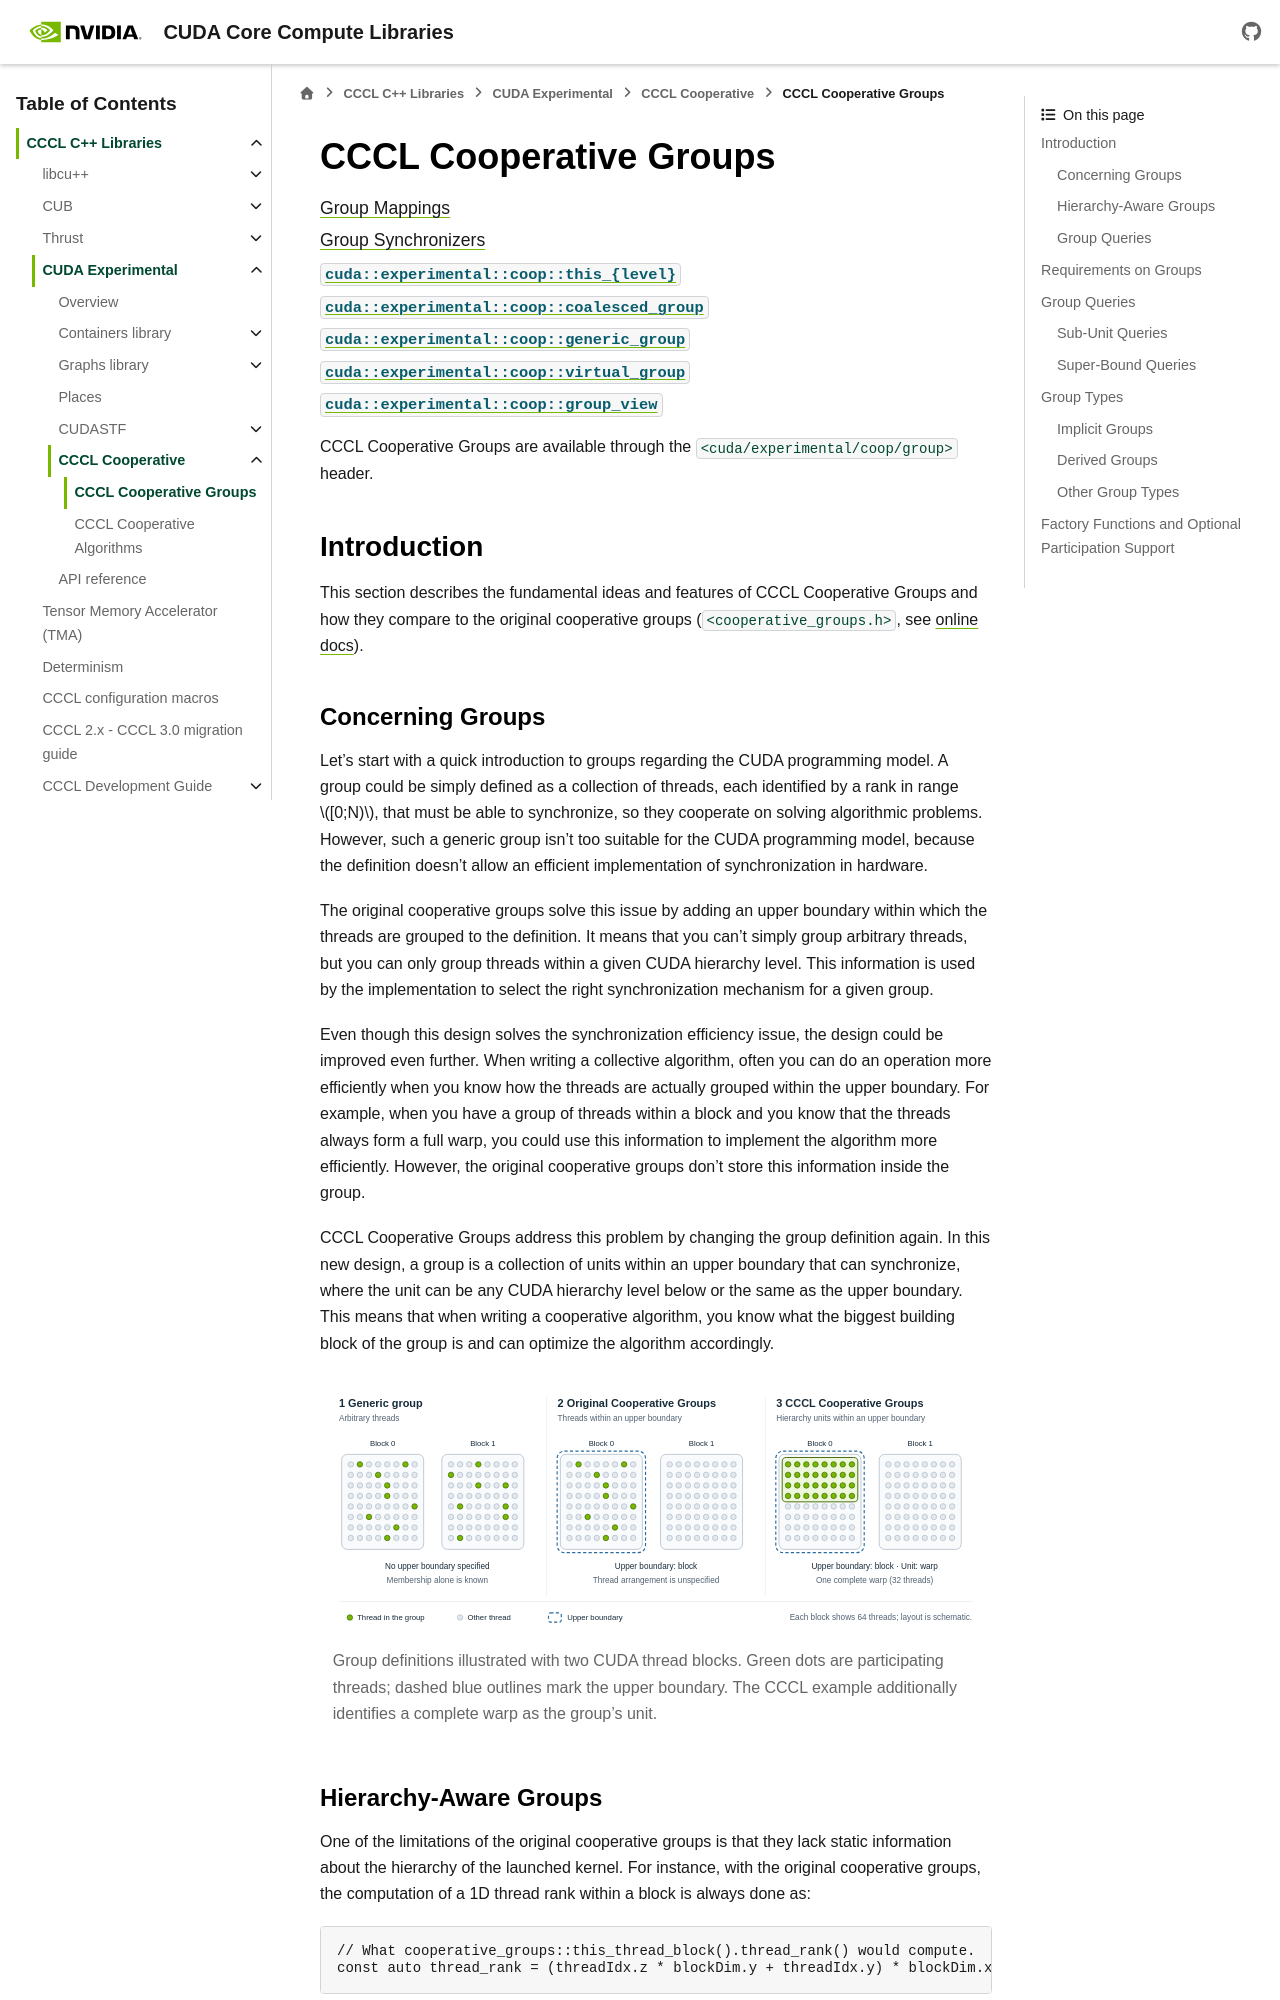

repository: NVIDIA/cccl · page: docs/unstable/cudax/coop/group/index.html · generator: sphinx

.. _cudax-coop-group:

CCCL Cooperative Groups
=======================

.. toctree::
  :maxdepth: 1

  mapping/index
  synchronizer/index
  this_group
  coalesced_group
  generic_group
  virtual_group
  group_view

CCCL Cooperative Groups are available through the ``<cuda/experimental/coop/group>`` header.


Introduction
------------

This section describes the fundamental ideas and features of CCCL Cooperative Groups and how they compare to the original cooperative groups (``<cooperative_groups.h>``, see `online docs <https://docs.nvidia.com/cuda/cuda-programming-guide/04-special-topics/cooperative-groups.html>`__).

Concerning Groups
^^^^^^^^^^^^^^^^^

Let's start with a quick introduction to groups regarding the CUDA programming model. A group could be simply defined as a collection of threads, each identified by a rank in range :math:`[0;N)`, that must be able to synchronize, so they cooperate on solving algorithmic problems. However, such a generic group isn't too suitable for the CUDA programming model, because the definition doesn't allow an efficient implementation of synchronization in hardware.

The original cooperative groups solve this issue by adding an upper boundary within which the threads are grouped to the definition. It means that you can't simply group arbitrary threads, but you can only group threads within a given CUDA hierarchy level. This information is used by the implementation to select the right synchronization mechanism for a given group.

Even though this design solves the synchronization efficiency issue, the design could be improved even further. When writing a collective algorithm, often you can do an operation more efficiently when you know how the threads are actually grouped within the upper boundary. For example, when you have a group of threads within a block and you know that the threads always form a full warp, you could use this information to implement the algorithm more efficiently. However, the original cooperative groups don't store this information inside the group.

CCCL Cooperative Groups address this problem by changing the group definition again. In this new design, a group is a collection of units within an upper boundary that can synchronize, where the unit can be any CUDA hierarchy level below or the same as the upper boundary. This means that when writing a cooperative algorithm, you know what the biggest building block of the group is and can optimize the algorithm accordingly.

.. figure:: images/group-definitions.svg
   :width: 100%
   :alt: Three views of two CUDA thread blocks: arbitrary highlighted threads across blocks, highlighted threads within one block boundary, and a complete highlighted warp within one block boundary.

   Group definitions illustrated with two CUDA thread blocks. Green dots are
   participating threads; dashed blue outlines mark the upper boundary. The CCCL
   example additionally identifies a complete warp as the group's unit.
